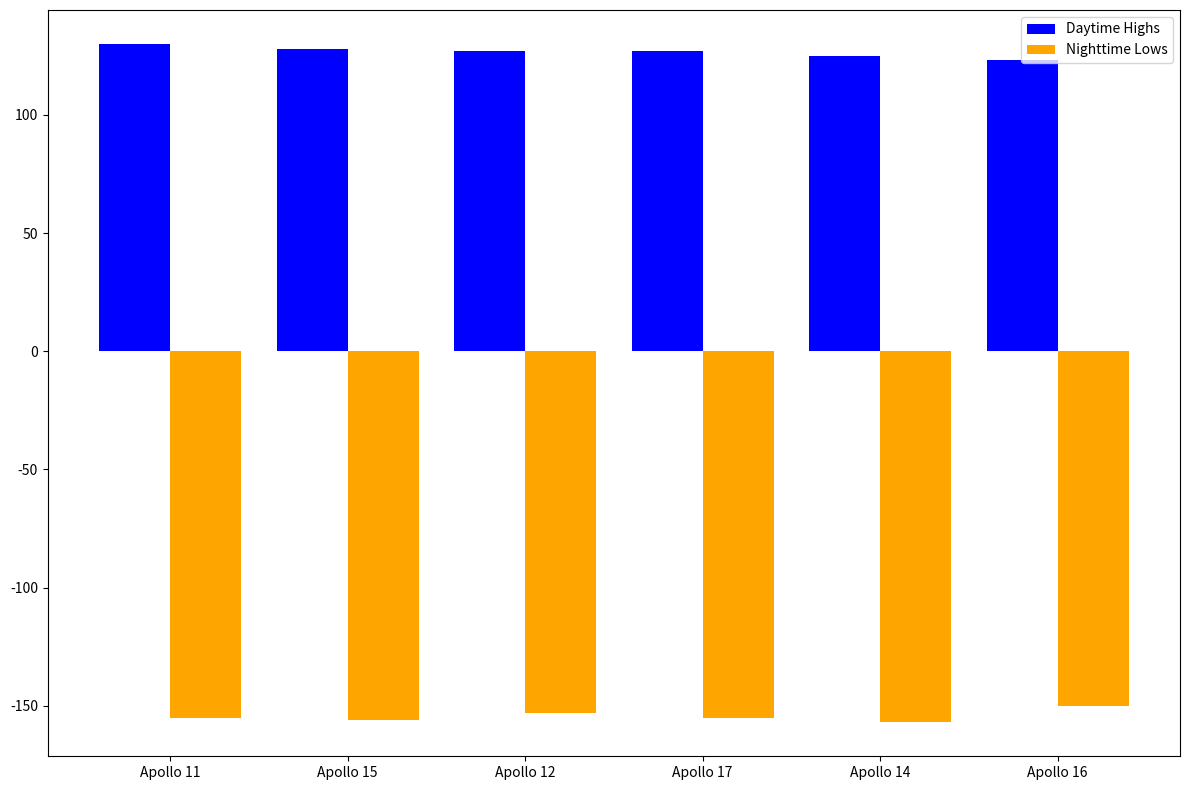

The matplotlib source for this figure:
import matplotlib.pyplot as plt
import numpy as np

missions = ['Apollo 11', 'Apollo 12', 'Apollo 14', 'Apollo 15', 'Apollo 16', 'Apollo 17']
daytime_highs = np.array([130, 127, 125, 128, 123, 127])
nighttime_lows = np.array([-155, -153, -157, -156, -150, -155])

# Sort indices based on daytime_highs in descending order
sorted_indices = np.argsort(daytime_highs)[::-1]

# Sort missions, daytime_highs, and nighttime_lows using the sorted indices
missions_sorted = np.array(missions)[sorted_indices]
daytime_highs_sorted = daytime_highs[sorted_indices]
nighttime_lows_sorted = nighttime_lows[sorted_indices]

fig, ax = plt.subplots(figsize=(12, 8))
width = 0.4
x_pos = np.arange(len(missions_sorted))

ax.bar(x_pos - width/2, daytime_highs_sorted, width, color='blue', label='Daytime Highs')
ax.bar(x_pos + width/2, nighttime_lows_sorted, width, color='orange', label='Nighttime Lows')

ax.set_xticks(x_pos)
ax.set_xticklabels(missions_sorted)
ax.legend()

plt.tight_layout()
plt.show()
